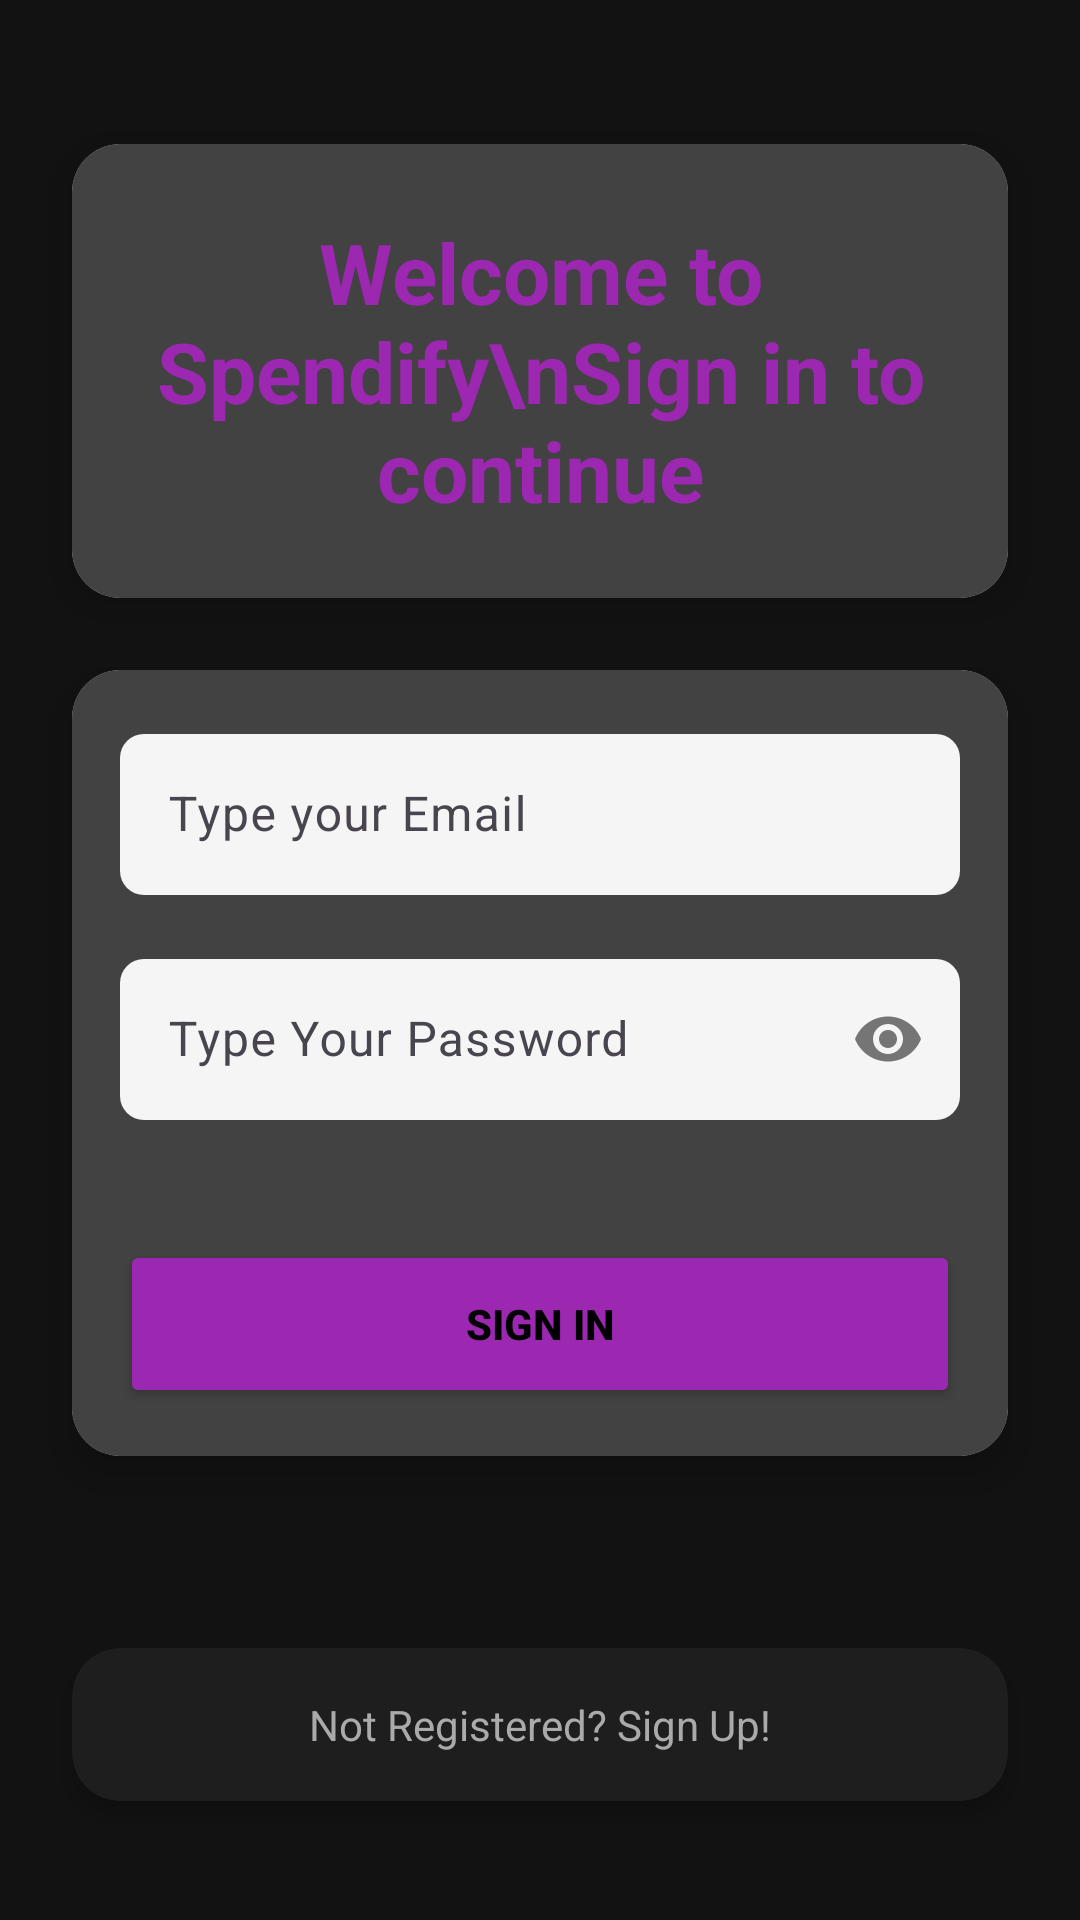

Layout XML and referenced resources for this Android screen:
<!-- AndroidManifest.xml: application theme Theme.SpendifyApp -->
<!-- res/layout/activity_sign_in.xml -->
<?xml version="1.0" encoding="utf-8"?>
<androidx.constraintlayout.widget.ConstraintLayout xmlns:android="http://schemas.android.com/apk/res/android"
    xmlns:app="http://schemas.android.com/apk/res-auto"
    xmlns:tools="http://schemas.android.com/tools"
    android:id="@+id/main"
    android:layout_width="match_parent"
    android:layout_height="match_parent"
    android:background="#121212"
    tools:context=".SignInActivity">

    
    <androidx.cardview.widget.CardView
        android:id="@+id/welcomeCard"
        android:layout_width="0dp"
        android:layout_height="wrap_content"
        android:layout_marginStart="24dp"
        android:layout_marginTop="48dp"
        android:layout_marginEnd="24dp"
        app:cardBackgroundColor="#FFFFFF"
        app:cardCornerRadius="16dp"
        app:cardElevation="8dp"
        app:layout_constraintEnd_toEndOf="parent"
        app:layout_constraintStart_toStartOf="parent"
        app:layout_constraintTop_toTopOf="parent">

        <LinearLayout
            android:layout_width="match_parent"
            android:layout_height="wrap_content"
            android:orientation="vertical"
            android:gravity="center"
            android:padding="24dp"
            android:background="@color/progress_track">

            <TextView
                android:id="@+id/welcomeText"
                android:layout_width="wrap_content"
                android:layout_height="wrap_content"
                android:text="Welcome to Spendify\nSign in to continue"
                android:textSize="28sp"
                android:textColor="@color/material_purple_500"
                android:textStyle="bold"
                android:gravity="center"
                android:textAlignment="center" />
        </LinearLayout>
    </androidx.cardview.widget.CardView>

    
    <androidx.cardview.widget.CardView
        android:id="@+id/inputCard"
        android:layout_width="0dp"
        android:layout_height="wrap_content"
        android:layout_marginStart="24dp"
        android:layout_marginTop="24dp"
        android:layout_marginEnd="24dp"
        app:cardBackgroundColor="#FFFFFF"
        app:cardCornerRadius="16dp"
        app:cardElevation="8dp"
        app:layout_constraintEnd_toEndOf="parent"
        app:layout_constraintStart_toStartOf="parent"
        app:layout_constraintTop_toBottomOf="@+id/welcomeCard">

        <androidx.constraintlayout.widget.ConstraintLayout
            android:layout_width="match_parent"
            android:layout_height="match_parent"
            android:padding="16dp"
            android:background="@color/progress_track">

            
            <com.google.android.material.textfield.TextInputLayout
                android:id="@+id/emailLayout"
                android:layout_width="match_parent"
                android:layout_height="wrap_content"
                app:boxBackgroundColor="#F5F5F5"
                app:boxCornerRadiusBottomEnd="8dp"
                app:boxCornerRadiusBottomStart="8dp"
                app:boxCornerRadiusTopEnd="8dp"
                app:boxCornerRadiusTopStart="8dp"
                app:boxStrokeWidth="0dp"
                app:boxStrokeWidthFocused="0dp"
                app:layout_constraintTop_toTopOf="parent">

                <com.google.android.material.textfield.TextInputEditText
                    android:id="@+id/emailEt"
                    android:layout_width="match_parent"
                    android:layout_height="wrap_content"
                    android:hint="Type your Email"
                    android:inputType="textEmailAddress"
                    android:padding="16dp"
                    android:textColor="#333333"
                    android:textColorHint="#757575" />
            </com.google.android.material.textfield.TextInputLayout>

            
            <com.google.android.material.textfield.TextInputLayout
                android:id="@+id/passwordLayout"
                android:layout_width="match_parent"
                android:layout_height="wrap_content"
                android:layout_marginTop="16dp"
                app:boxBackgroundColor="#F5F5F5"
                app:boxCornerRadiusBottomEnd="8dp"
                app:boxCornerRadiusBottomStart="8dp"
                app:boxCornerRadiusTopEnd="8dp"
                app:boxCornerRadiusTopStart="8dp"
                app:boxStrokeWidth="0dp"
                app:boxStrokeWidthFocused="0dp"
                app:passwordToggleEnabled="true"
                app:passwordToggleTint="#757575"
                app:layout_constraintTop_toBottomOf="@id/emailLayout">

                <com.google.android.material.textfield.TextInputEditText
                    android:id="@+id/passET"
                    android:layout_width="match_parent"
                    android:layout_height="wrap_content"
                    android:hint="Type Your Password"
                    android:inputType="textPassword"
                    android:padding="16dp"
                    android:textColor="#333333"
                    android:textColorHint="#757575" />
            </com.google.android.material.textfield.TextInputLayout>

            


            
            <androidx.appcompat.widget.AppCompatButton
                android:id="@+id/button"
                android:layout_width="match_parent"
                android:layout_height="56dp"
                android:layout_marginTop="40dp"
                android:backgroundTint="@color/material_purple_500"
                android:text="Sign In"
                android:textColor="@color/black"
                android:textStyle="bold"
                app:cornerRadius="12dp"
                app:layout_constraintTop_toBottomOf="@+id/passwordLayout"
                tools:layout_editor_absoluteX="16dp" />
        </androidx.constraintlayout.widget.ConstraintLayout>
    </androidx.cardview.widget.CardView>

    
    <androidx.cardview.widget.CardView
        android:id="@+id/signUpCard"
        android:layout_width="0dp"
        android:layout_height="wrap_content"
        android:layout_marginStart="24dp"
        android:layout_marginTop="24dp"
        android:layout_marginEnd="24dp"
        app:cardBackgroundColor="#1E1E1E"
        app:cardCornerRadius="16dp"
        app:cardElevation="4dp"
        app:layout_constraintBottom_toBottomOf="parent"
        app:layout_constraintEnd_toEndOf="parent"
        app:layout_constraintStart_toStartOf="parent"
        app:layout_constraintTop_toBottomOf="@+id/inputCard">

        <LinearLayout
            android:layout_width="match_parent"
            android:layout_height="wrap_content"
            android:gravity="center"
            android:orientation="horizontal"
            android:padding="16dp">

            <TextView
                android:id="@+id/textView"
                android:layout_width="wrap_content"
                android:layout_height="wrap_content"
                android:text="Not Registered? Sign Up!"
                android:textColor="#AAAAAA"
                android:textSize="14sp" />
        </LinearLayout>
    </androidx.cardview.widget.CardView>

</androidx.constraintlayout.widget.ConstraintLayout>
<!-- resources referenced by this layout -->
<resources>
  <color name="black">#FF000000</color>
  <color name="material_purple_500">#9C27B0</color>
  <color name="progress_track">#424242</color>
  <style name="Theme.SpendifyApp" parent="Base.Theme.SpendifyApp" />
  <style name="Base.Theme.SpendifyApp" parent="Theme.Material3.DayNight.NoActionBar">
          
          
      </style>
</resources>
